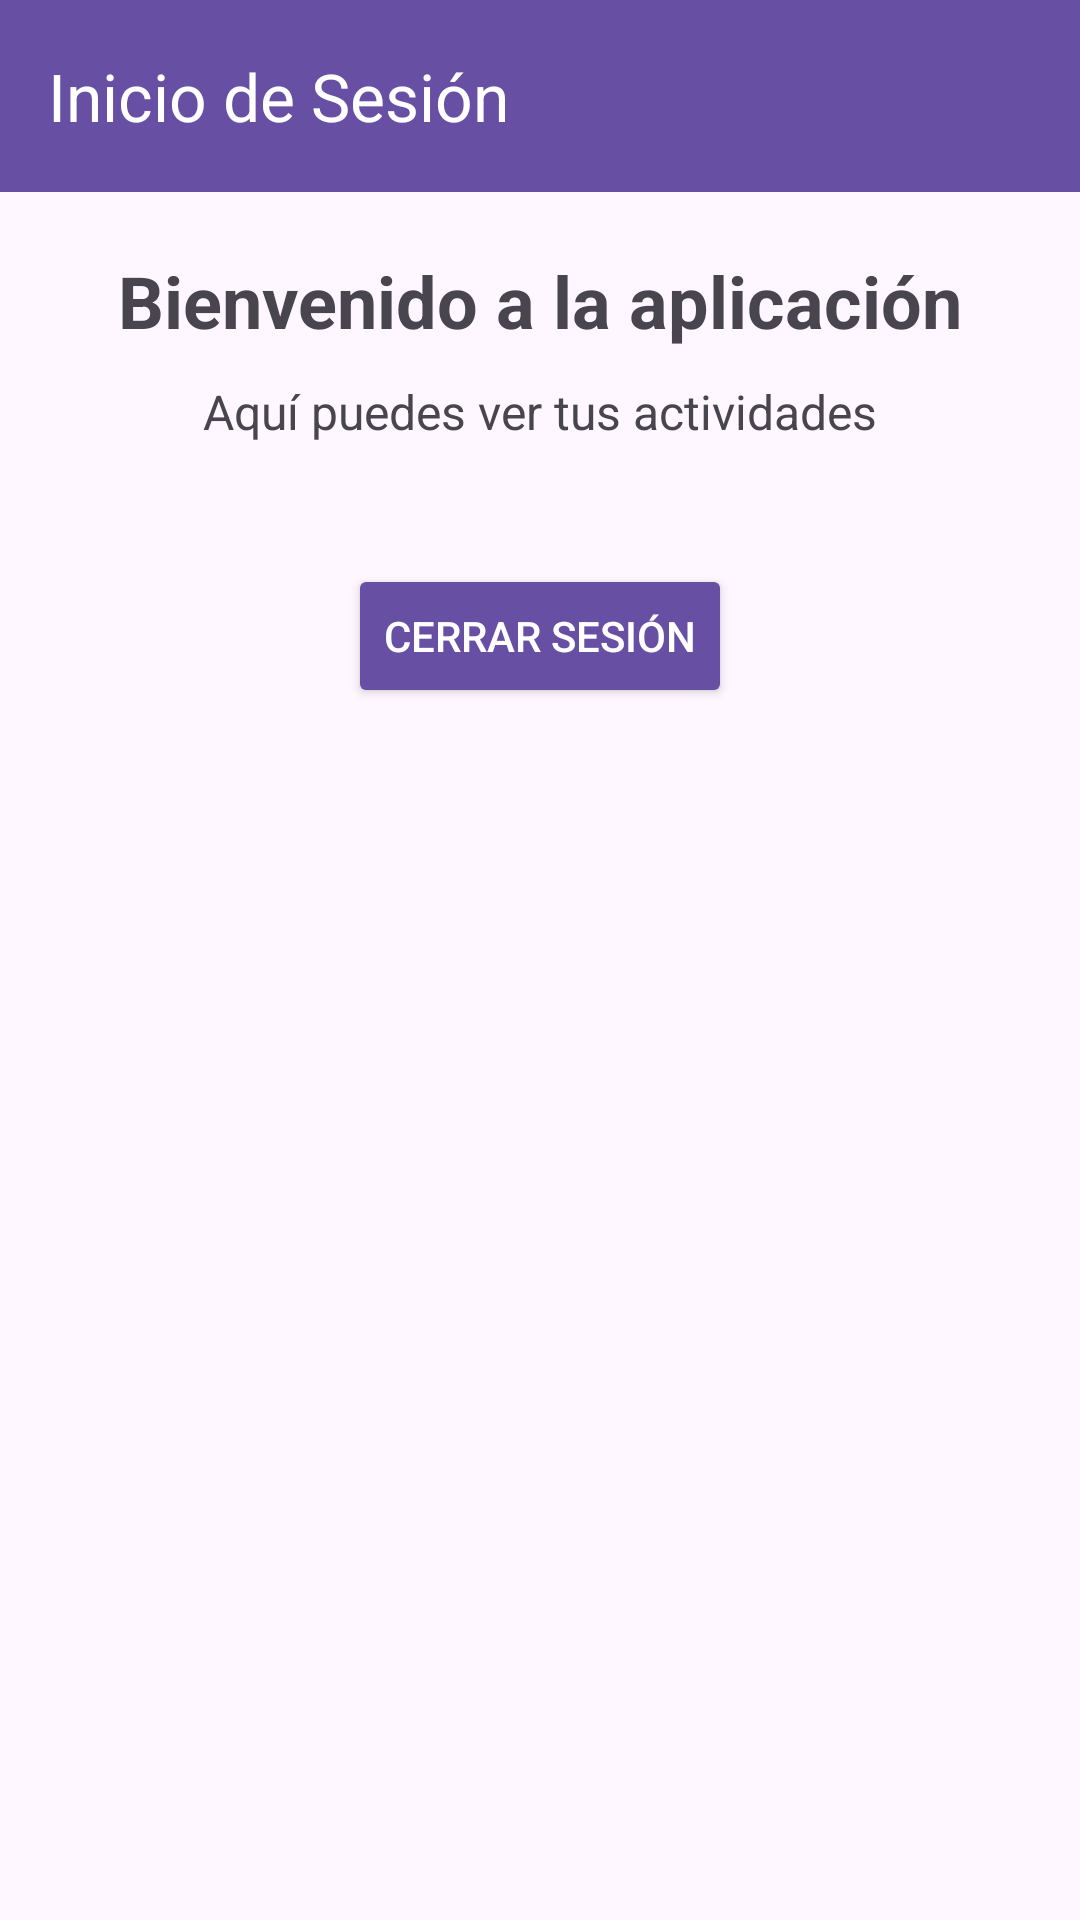

Here is an Android app screen rendered from its layout file. Give the layout XML and the strings, colors and styles it references.
<!-- AndroidManifest.xml: application theme Theme.Apuntered -->
<!-- res/layout/activity_main.xml -->
<?xml version="1.0" encoding="utf-8"?>
<androidx.constraintlayout.widget.ConstraintLayout xmlns:android="http://schemas.android.com/apk/res/android"
    xmlns:app="http://schemas.android.com/apk/res-auto"
    xmlns:tools="http://schemas.android.com/tools"
    android:id="@+id/main"
    android:layout_width="match_parent"
    android:layout_height="match_parent"
    tools:context=".MainActivity"
    >


    <androidx.appcompat.widget.Toolbar
        android:id="@+id/toolbar"
        android:layout_width="0dp"
        android:layout_height="wrap_content"
        android:background="?attr/colorPrimary"
        android:theme="@style/ThemeOverlay.AppCompat.Dark.ActionBar"
        app:layout_constraintTop_toTopOf="parent"
        app:layout_constraintStart_toStartOf="parent"
        app:layout_constraintEnd_toEndOf="parent"
        app:title="Inicio de Sesión"
        app:titleTextColor="@android:color/white" />

    
    <TextView
        android:id="@+id/welcomeText"
        android:layout_width="wrap_content"
        android:layout_height="wrap_content"
        android:layout_marginTop="20dp"
        android:text="Bienvenido a la aplicación"
        android:textSize="24sp"
        android:textStyle="bold"
        app:layout_constraintTop_toBottomOf="@id/toolbar"
        app:layout_constraintStart_toStartOf="parent"
        app:layout_constraintEnd_toEndOf="parent" />

    <TextView
        android:id="@+id/subtitleText"
        android:layout_width="wrap_content"
        android:layout_height="wrap_content"
        android:layout_marginTop="10dp"
        android:text="Aquí puedes ver tus actividades"
        android:textSize="16sp"
        app:layout_constraintTop_toBottomOf="@id/welcomeText"
        app:layout_constraintStart_toStartOf="parent"
        app:layout_constraintEnd_toEndOf="parent" />

    
    <Button
        android:id="@+id/logoutButton"
        android:layout_width="wrap_content"
        android:layout_height="wrap_content"
        android:layout_marginTop="40dp"
        android:text="Cerrar sesión"
        android:backgroundTint="?attr/colorPrimary"
        android:textColor="@android:color/white"
        app:layout_constraintTop_toBottomOf="@id/subtitleText"
        app:layout_constraintStart_toStartOf="parent"
        app:layout_constraintEnd_toEndOf="parent" />

</androidx.constraintlayout.widget.ConstraintLayout>
<!-- resources referenced by this layout -->
<resources>
  <style name="Theme.Apuntered" parent="Base.Theme.Apuntered" />
  <style name="Base.Theme.Apuntered" parent="Theme.Material3.DayNight.NoActionBar">
          
          
      </style>
</resources>
